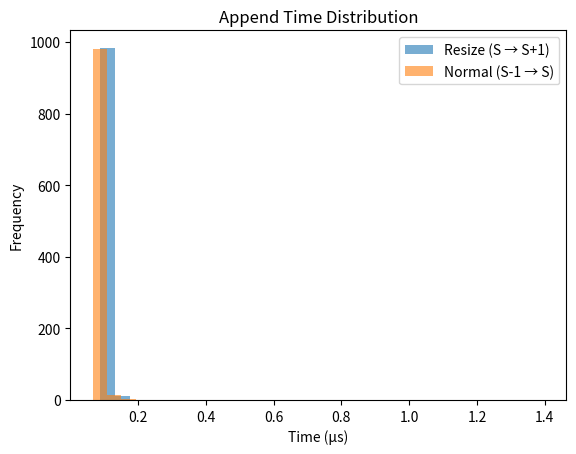

Python code for this plot:
# Exercise 3

# Q1: Strategy used to grow arrays when full

# Python lists are implemented as dynamic arrays in CPython.
# When the list becomes full, Python allocates a larger block
# of memory and copies the existing elements into it.

# In the CPython implementation (lists.c),
# inside the function list_resize(), the new capacity is
# calculated using an overallocation strategy:
#     new_allocated = newsize + (newsize >> 3) + 6
# For small lists (newsize < 9), it instead uses:
#     new_allocated = newsize + 3
# Since (newsize >> 3) is equivalent to newsize / 8,
# the list grows by approximately 12.5% plus a small constant.
# Therefore, the approximate growth factor is:
#     1.125  (12.5% growth)
# This strategy reduces the number of reallocations and ensures
# that append operations run in amortized O(1) time.

import sys
import time
import matplotlib.pyplot as plt

# Q2: Grow list from 0 to 63 elements and detect capacity change

lst = []
prev_size = sys.getsizeof(lst)

print("Capacity changes while growing list:")

for i in range(64):
    lst.append(i)
    current_size = sys.getsizeof(lst)

    if current_size != prev_size:
        overhead = sys.getsizeof([])
        pointer_size = 8
        capacity = (current_size - overhead) // pointer_size

        print(f"Length = {len(lst)}  -> capacity changed to {capacity}")
        prev_size = current_size

# Determine S (largest size that triggers expansion on append)

lst = []
prev_size = sys.getsizeof(lst)
S = 0

for i in range(100):
    lst.append(i)
    current_size = sys.getsizeof(lst)

    if current_size != prev_size:
        S = len(lst) - 1
        prev_size = current_size

print("\nLargest size S before expansion:", S)

# Q3: Measure time to grow from S to S+1 (causes resize)

times_resize = []

for _ in range(1000):
    lst = list(range(S))
    start = time.perf_counter()
    lst.append(0)
    end = time.perf_counter()
    times_resize.append(end - start)


# Q4: Measure time to grow from S-1 to S (no resize)
times_normal = []

for _ in range(1000):
    lst = list(range(S-1))
    start = time.perf_counter()
    lst.append(0)
    end = time.perf_counter()
    times_normal.append(end - start)

# Q5: Plot distributions

times_resize_us = [t * 1e6 for t in times_resize]
times_normal_us = [t * 1e6 for t in times_normal]

plt.hist(times_resize_us, bins=30, alpha=0.6, label="Resize (S → S+1)")
plt.hist(times_normal_us, bins=30, alpha=0.6, label="Normal (S-1 → S)")
plt.xlabel("Time (µs)")
plt.ylabel("Frequency")
plt.title("Append Time Distribution")
plt.legend()
plt.savefig('Graph-ex3')
plt.show()

# Q5 Discussion:
#
# The append operation that causes resizing (S → S+1) takes
# noticeably longer than the append that does not cause resizing
# (S-1 → S).
#
# This happens because when resizing occurs, Python must:
#
# 1. Allocate a new larger memory block
# 2. Copy all existing elements to the new memory
# 3. Free the old memory
#
# In contrast, when no resizing is required, the element is
# simply inserted into the already allocated space, which is
# much faster.
#
# This explains why most append operations are very fast,
# while occasional ones are slower. The overall average cost
# remains O(1) due to Python's overallocation strategy.
